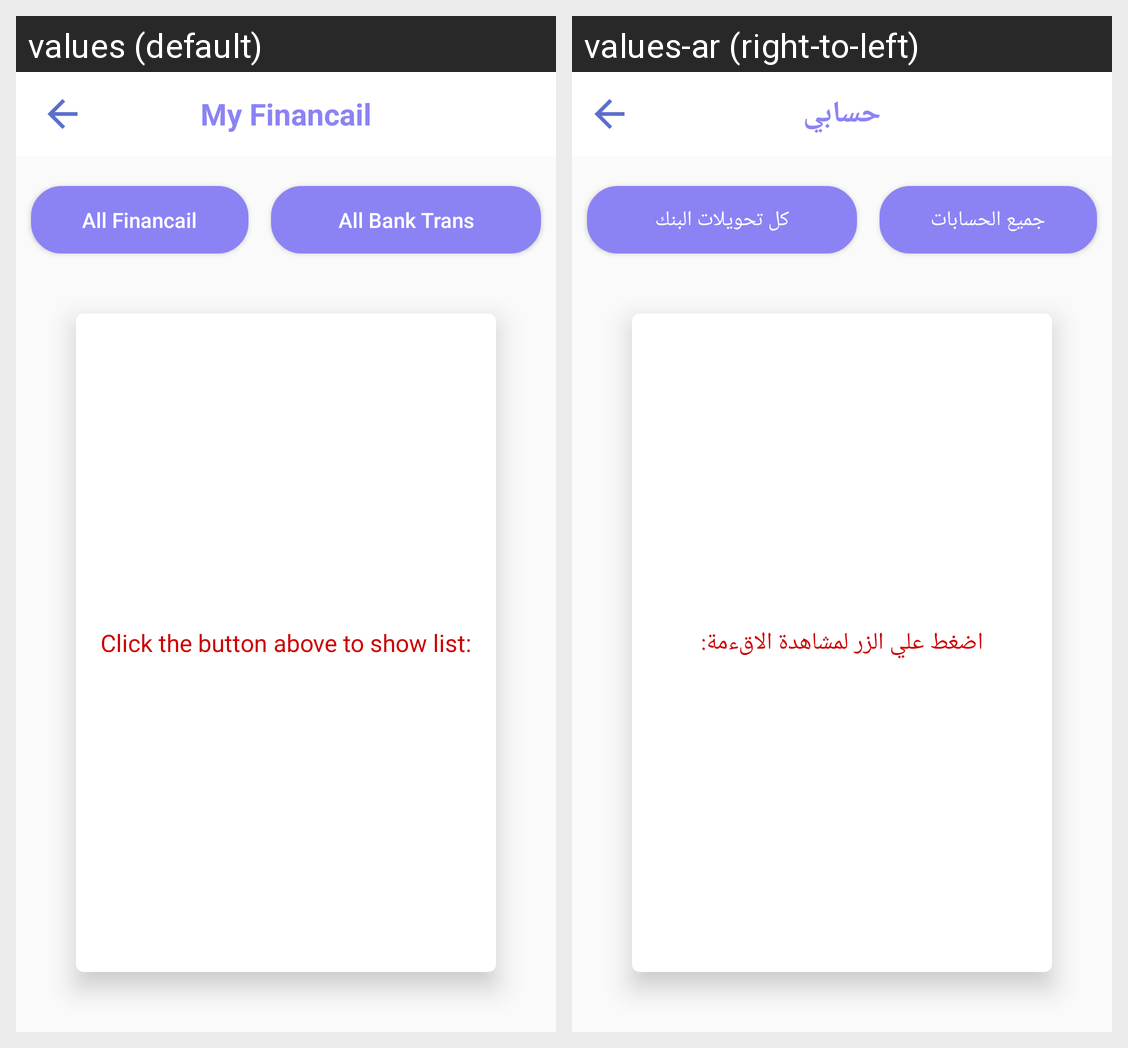

For this localized Android screen grid, give each drawn string resource with its value in every locale shown.
Android screen res/layout/activity_all_finaniacl.xml rendered under 2 locales, left to right: values (default), values-ar (right-to-left). Device: Nexus 5 (rendered at 1080×1920; each locale shown at half size, 540×960, under a caption strip naming it); theme AppTheme.
Strings drawn on this screen, with the default value and each locale's value (text and hints the layout hard-codes, and strings that could not be matched under every locale, appear in the picture but are not listed):

my_financail
  values: My Financail
  values-ar: حسابي

all_financial
  values: All Financail
  values-ar: جميع الحسابات

all_bank_transaction
  values: All Bank Trans
  values-ar: كل تحويلات البنك

click_btn
  values: Click the button above to show list:
  values-ar: اضغط علي الزر لمشاهدة الاقءمة:
